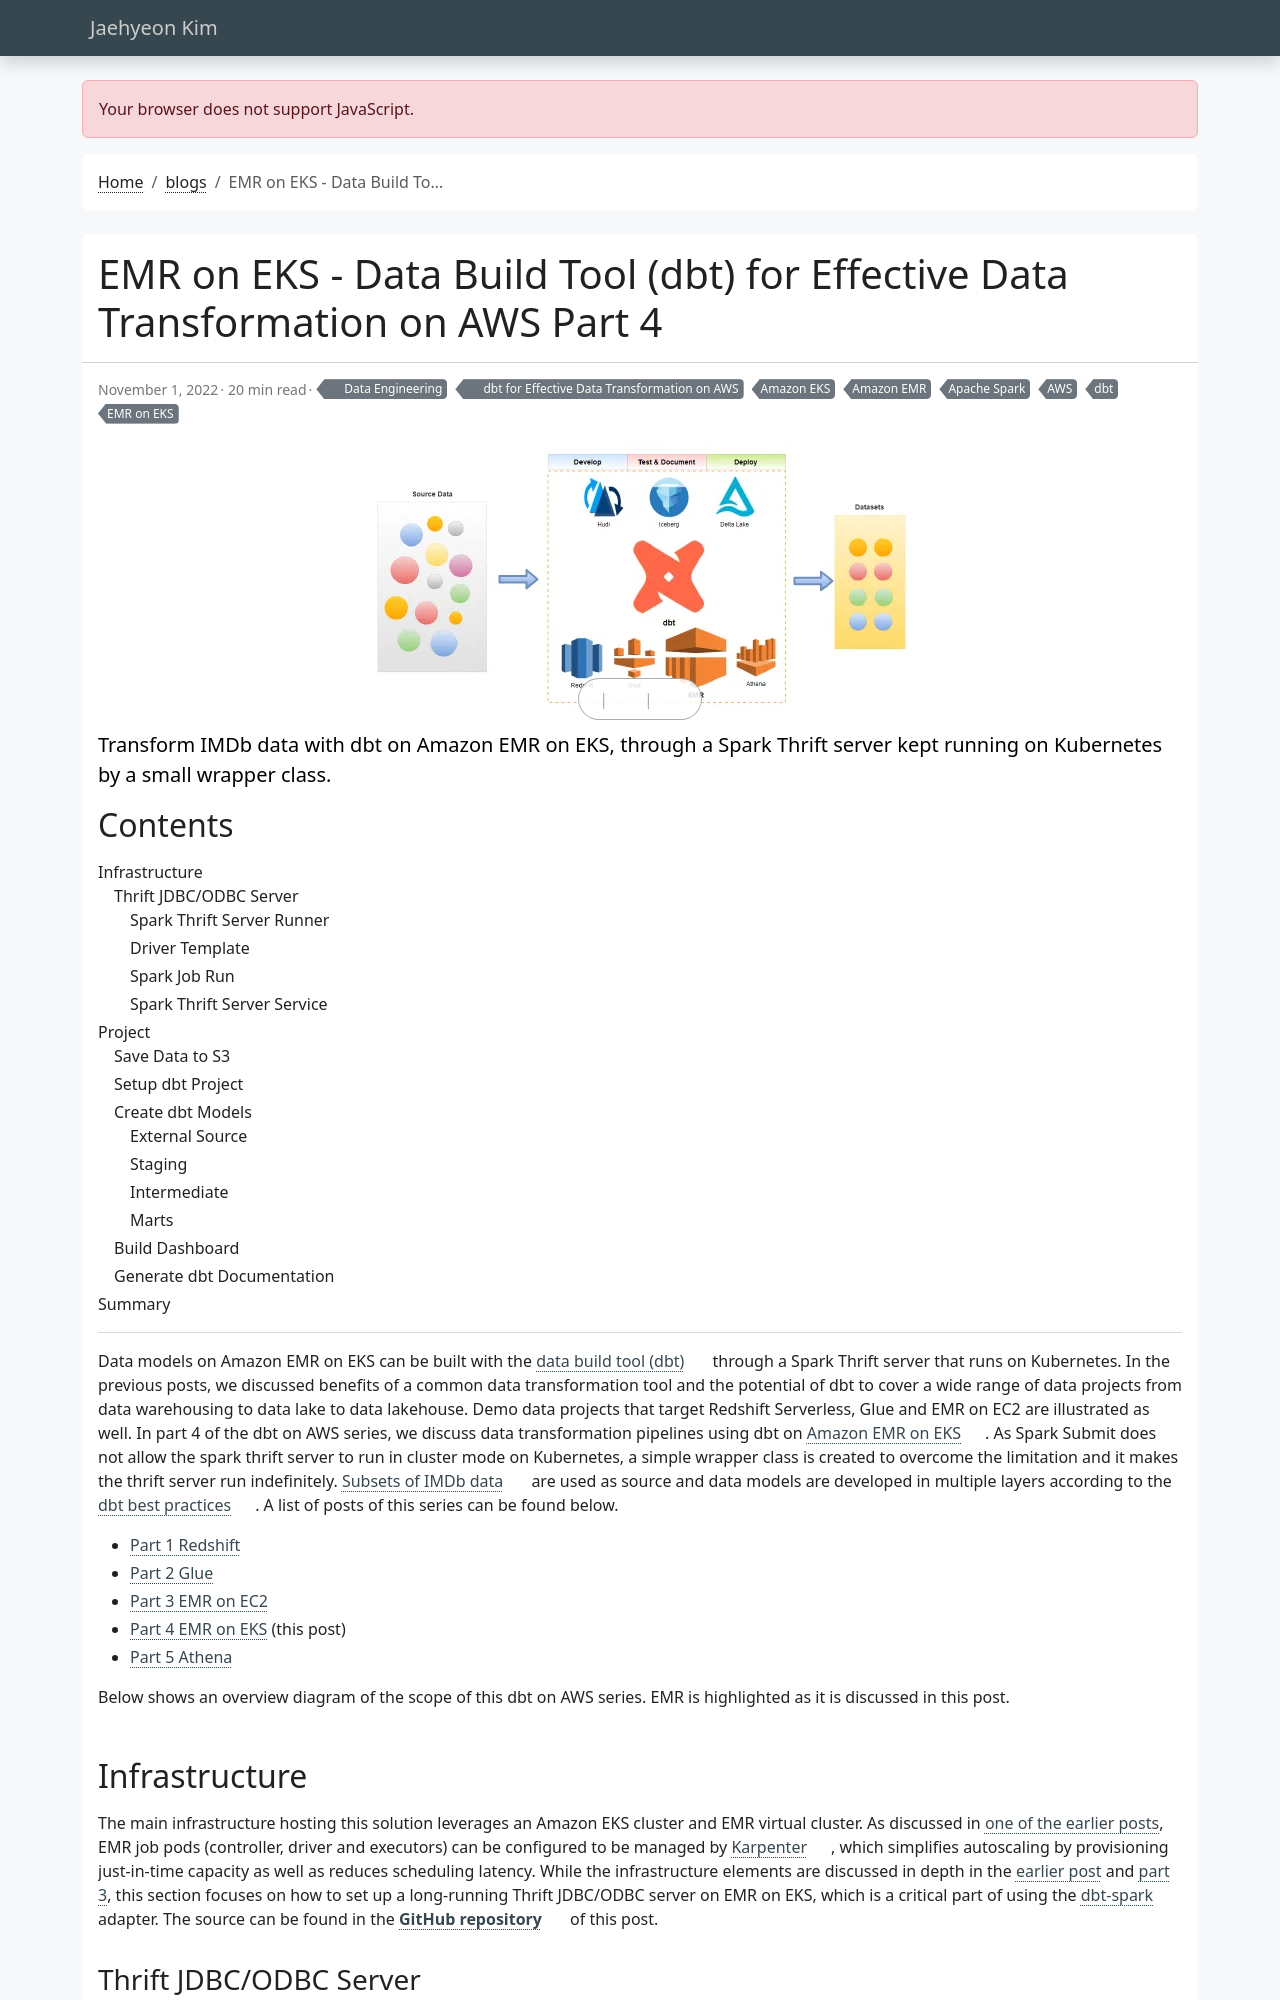

repository: jaehyeon-kim/jaehyeon-kim.github.io · page: blog/2022-11-01-dbt-on-aws-part-4-emr-eks/index.html · generator: jekyll

---
title: EMR on EKS - Data Build Tool (dbt) for Effective Data Transformation on AWS Part 4
date: 2022-11-01
draft: false
featured: false
comment: true
toc: true
series:
  - dbt for Effective Data Transformation on AWS
categories:
  - Data Engineering
tags: 
  - AWS
  - Amazon EKS
  - Amazon EMR
  - EMR on EKS
  - Apache Spark
  - dbt
cevo: 21
description: "Transform IMDb data with dbt on Amazon EMR on EKS, through a Spark Thrift server kept running on Kubernetes by a small wrapper class."
---
Data models on Amazon EMR on EKS can be built with the [data build tool (dbt)](https://docs.getdbt.com/docs/introduction) through a Spark Thrift server that runs on Kubernetes. In the previous posts, we discussed benefits of a common data transformation tool and the potential of dbt to cover a wide range of data projects from data warehousing to data lake to data lakehouse. Demo data projects that target Redshift Serverless, Glue and EMR on EC2 are illustrated as well. In part 4 of the dbt on AWS series, we discuss data transformation pipelines using dbt on [Amazon EMR on EKS](https://aws.amazon.com/emr/features/eks/). As Spark Submit does not allow the spark thrift server to run in cluster mode on Kubernetes, a simple wrapper class is created to overcome the limitation and it makes the thrift server run indefinitely. [Subsets of IMDb data](https://data.imdb.com/non-commercial-datasets/) are used as source and data models are developed in multiple layers according to the [dbt best practices](https://docs.getdbt.com/guides/best-practices/how-we-structure/1-guide-overview). A list of posts of this series can be found below.

* [Part 1 Redshift](/blog/2022-09-28-dbt-on-aws-part-1-redshift/)
* [Part 2 Glue](/blog/2022-10-09-dbt-on-aws-part-2-glue/)
* [Part 3 EMR on EC2](/blog/2022-10-19-dbt-on-aws-part-3-emr-ec2/)
* [Part 4 EMR on EKS](#) (this post)
* [Part 5 Athena](/blog/2022-12-06-dbt-on-aws-part-5-athena/)

Below shows an overview diagram of the scope of this dbt on AWS series. EMR is highlighted as it is discussed in this post.
